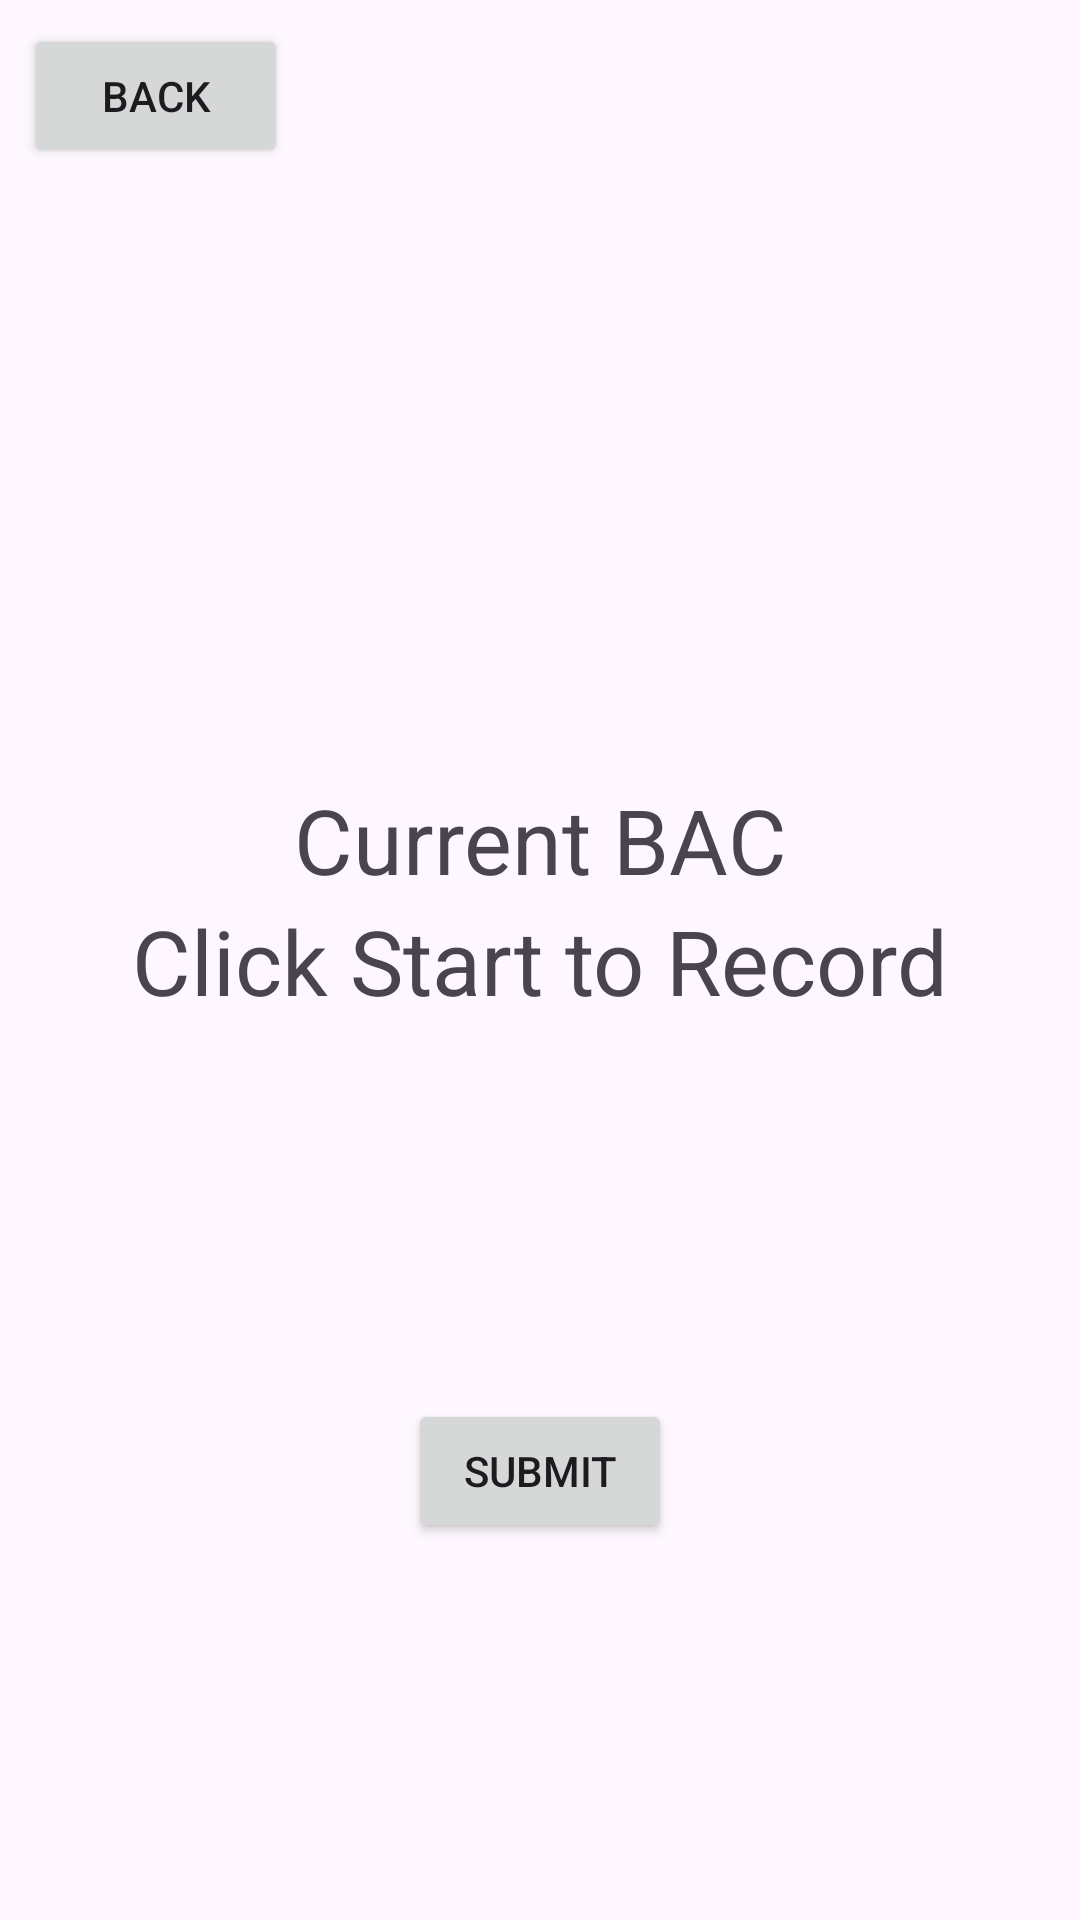

Reconstruct the res/layout file that produces this screen, plus the resources it refers to.
<!-- AndroidManifest.xml: application theme Theme.Breathalyzer_App -->
<!-- res/layout/activity_read_bacactivity.xml -->
<?xml version="1.0" encoding="utf-8"?>
<androidx.constraintlayout.widget.ConstraintLayout xmlns:android="http://schemas.android.com/apk/res/android"
    xmlns:app="http://schemas.android.com/apk/res-auto"
    xmlns:tools="http://schemas.android.com/tools"
    android:id="@+id/main"
    android:layout_width="match_parent"
    android:layout_height="match_parent"
    tools:context=".ReadBACActivity">

    <Button
        android:id="@+id/btnSubmitBAC"
        android:layout_width="wrap_content"
        android:layout_height="wrap_content"
        android:text="Submit"
        app:layout_constraintBottom_toBottomOf="parent"
        app:layout_constraintEnd_toEndOf="parent"
        app:layout_constraintStart_toStartOf="parent"
        app:layout_constraintTop_toBottomOf="@+id/tvLowerString" />

    <Button
        android:id="@+id/btnBackBAC"
        android:layout_width="wrap_content"
        android:layout_height="wrap_content"
        android:text="Back"
        android:layout_marginTop="8dp"
        android:layout_marginStart="8dp"
        app:layout_constraintStart_toStartOf="parent"
        app:layout_constraintTop_toTopOf="parent" />

    <TextView
        android:id="@+id/tvTopString"
        android:layout_width="wrap_content"
        android:layout_height="wrap_content"
        android:text="Current BAC"
        android:textSize="30sp"
        app:layout_constraintBottom_toTopOf="@+id/tvLowerString"
        app:layout_constraintEnd_toEndOf="parent"
        app:layout_constraintStart_toStartOf="parent" />

    <TextView
        android:id="@+id/tvLowerString"
        android:layout_width="wrap_content"
        android:layout_height="wrap_content"
        android:text="Click Start to Record"
        android:textSize="30sp"
        app:layout_constraintBottom_toBottomOf="parent"
        app:layout_constraintEnd_toEndOf="parent"
        app:layout_constraintStart_toStartOf="parent"
        app:layout_constraintTop_toTopOf="parent" />
</androidx.constraintlayout.widget.ConstraintLayout>
<!-- resources referenced by this layout -->
<resources>
  <style name="Theme.Breathalyzer_App" parent="Base.Theme.Breathalyzer_App" />
  <style name="Base.Theme.Breathalyzer_App" parent="Theme.Material3.DayNight.NoActionBar">
          
          
      </style>
</resources>
